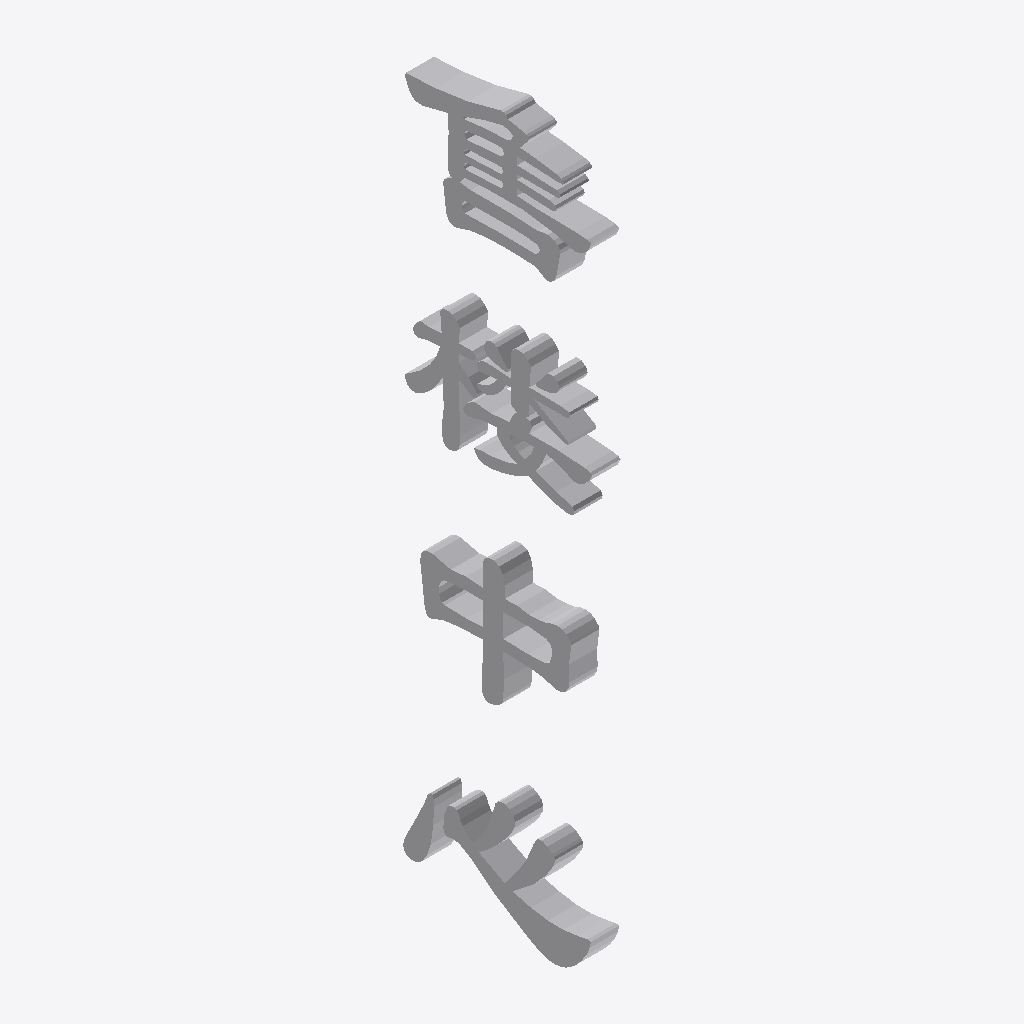
Isometric view of an IFC building model (IFC-SPF (STEP), schema IFC4, length unit millimetre), seen from the south-west, elements coloured by IFC class: 1 other element (light grey).
Extent 0.1 m × 0.7 m × 2.5 m (x, y, z). Elements (1): 1 IfcBuildingElementProxy.

HEADER;
FILE_DESCRIPTION(('ViewDefinition [CoordinationView]'),'2;1');
FILE_NAME('','2025-04-16T18:47:05',(),(),'IfcOpenShell 0.7.0','IfcOpenShell 0.7.0','');
FILE_SCHEMA(('IFC4'));
ENDSEC;
DATA;
#1=IFCPROJECT('10_Am7iQD9cvDtZaXH5nF8',$,'My Project',$,$,$,$,(#64),#45);
#629=IFCSITE('3I2waf$rj7QwhK6Aej8MEC',#628,'My Site',$,$,$,$,$,$,$,$,$,$,$);
#627=IFCBUILDINGELEMENTPROXY('3zEJc09_bB_gpsgQquacpv',#51,$,$,$,#638,#626,$,$);
ENDSEC;
